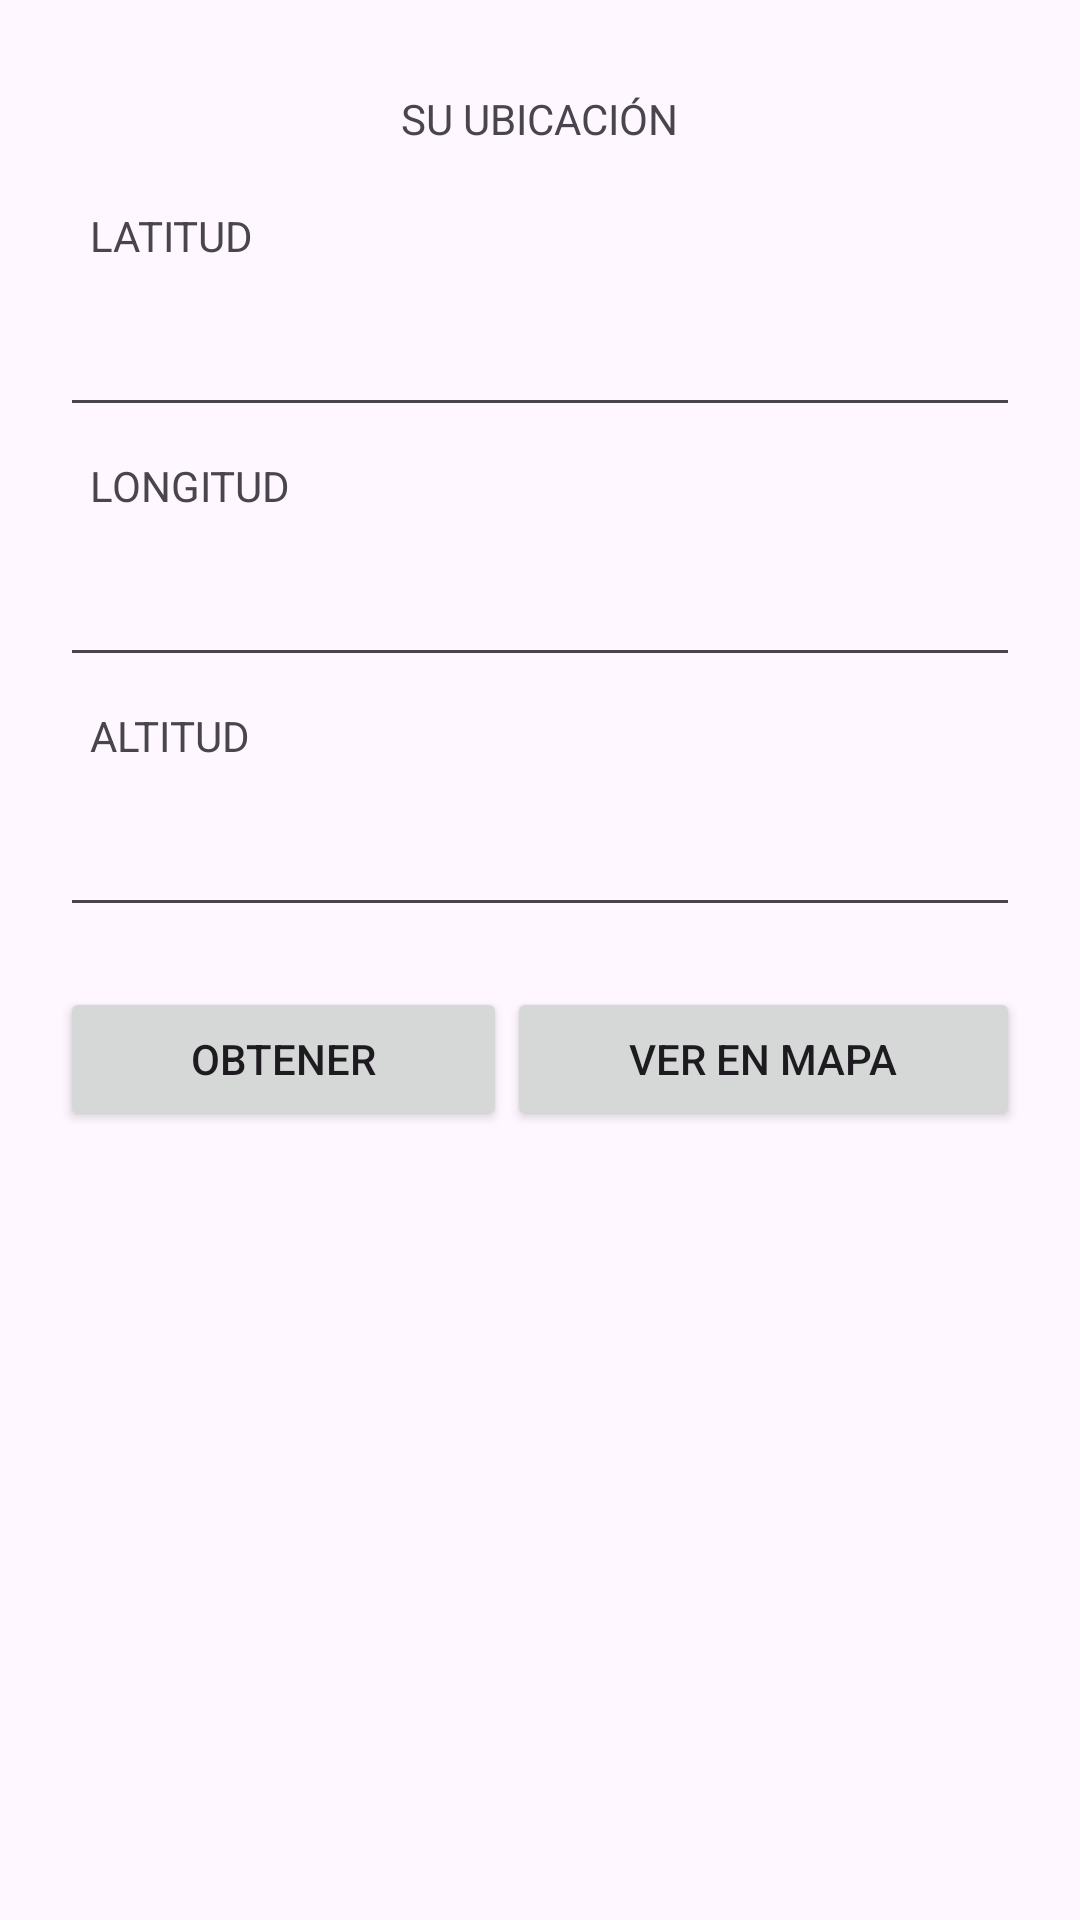

Produce the Android XML layout that renders to this screen, including the resource entries it uses.
<!-- AndroidManifest.xml: application theme Theme.JPMaps -->
<!-- res/layout/activity_main.xml -->
<?xml version="1.0" encoding="utf-8"?>
<androidx.constraintlayout.widget.ConstraintLayout xmlns:android="http://schemas.android.com/apk/res/android"
    xmlns:app="http://schemas.android.com/apk/res-auto"
    xmlns:tools="http://schemas.android.com/tools"
    android:layout_width="match_parent"
    android:layout_height="match_parent"
    tools:context=".MainActivity">

    <LinearLayout
        android:layout_width="match_parent"
        android:layout_height="match_parent"
        android:layout_margin="20dp"
        android:orientation="vertical">

        <TextView
            android:id="@+id/textView"
            android:layout_width="wrap_content"
            android:layout_height="wrap_content"
            android:layout_gravity="center"
            android:padding="10dp"
            android:text="SU UBICACIÓN" />

        <TextView
            android:id="@+id/textView2"
            android:layout_width="match_parent"
            android:layout_height="wrap_content"
            android:padding="10dp"
            android:text="LATITUD" />

        <EditText
            android:id="@+id/editTextText"
            android:layout_width="match_parent"
            android:layout_height="wrap_content"
            android:ems="10"
            android:inputType="text"
            android:padding="10dp"
            android:visibility="visible" />

        <TextView
            android:id="@+id/textView3"
            android:layout_width="match_parent"
            android:layout_height="wrap_content"
            android:padding="10dp"
            android:text="LONGITUD" />

        <EditText
            android:id="@+id/editTextText2"
            android:layout_width="match_parent"
            android:layout_height="wrap_content"
            android:ems="10"
            android:inputType="text"
            android:padding="10dp" />

        <TextView
            android:id="@+id/textView4"
            android:layout_width="match_parent"
            android:layout_height="wrap_content"
            android:padding="10dp"
            android:text="ALTITUD" />

        <EditText
            android:id="@+id/editTextText3"
            android:layout_width="match_parent"
            android:layout_height="wrap_content"
            android:ems="10"
            android:inputType="text"
            android:padding="10dp" />

        <LinearLayout
            android:layout_width="match_parent"
            android:layout_height="match_parent"
            android:orientation="horizontal">

            <Button
                android:id="@+id/button"
                android:layout_width="wrap_content"
                android:layout_height="wrap_content"
                android:layout_weight="1"
                android:padding="10dp"
                android:layout_marginTop="20dp"
                android:text="OBTENER" />

            <Button
                android:id="@+id/button2"
                android:layout_width="wrap_content"
                android:layout_height="wrap_content"
                android:layout_weight="1"
                android:padding="10dp"
                android:layout_marginTop="20dp"
                android:text="VER EN MAPA" />
        </LinearLayout>
    </LinearLayout>
</androidx.constraintlayout.widget.ConstraintLayout>
<!-- resources referenced by this layout -->
<resources>
  <style name="Theme.JPMaps" parent="Base.Theme.JPMaps" />
  <style name="Base.Theme.JPMaps" parent="Theme.Material3.DayNight.NoActionBar">
          
          
      </style>
</resources>
